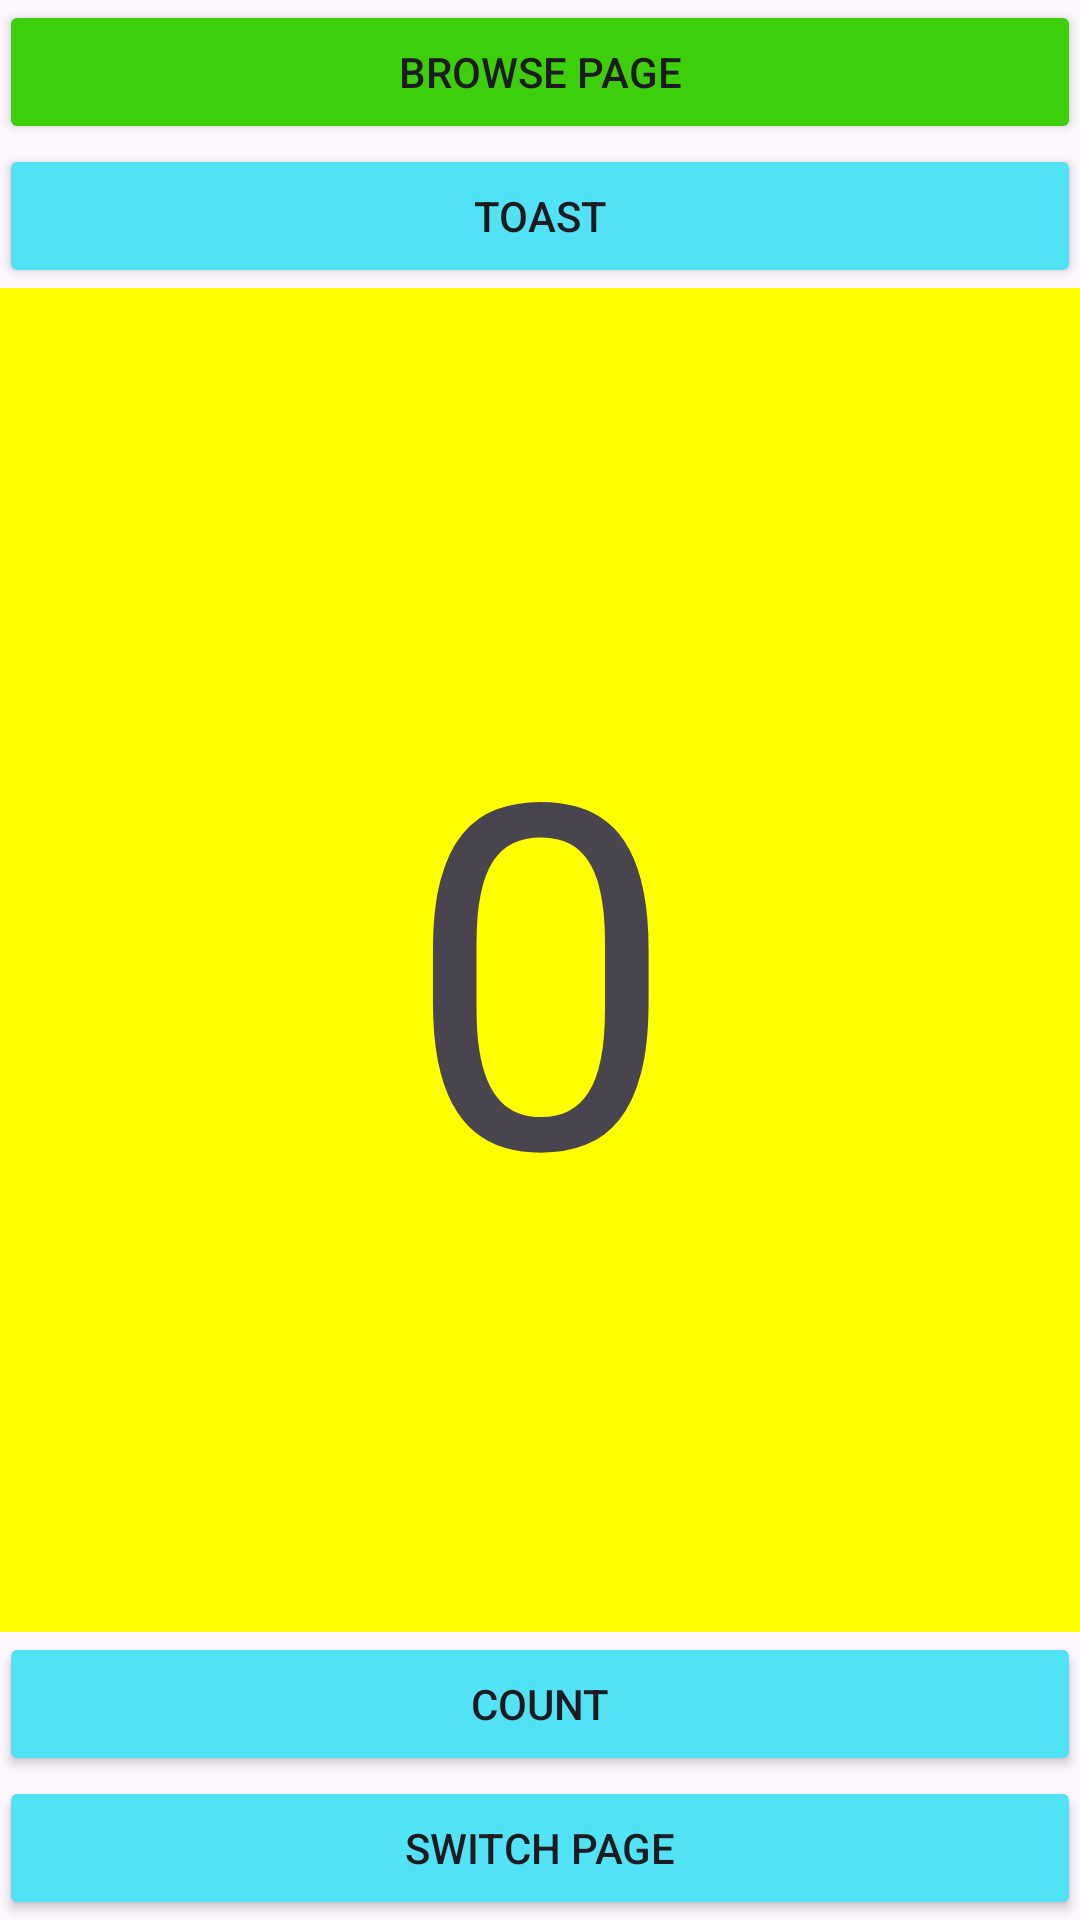

This screen was rendered from an Android layout file. Write that file and the resources it references.
<!-- AndroidManifest.xml: application theme Theme.TesKotlin -->
<!-- res/layout/activity_main.xml -->
<?xml version="1.0" encoding="utf-8"?>
<LinearLayout xmlns:android="http://schemas.android.com/apk/res/android"
    xmlns:app="http://schemas.android.com/apk/res-auto"
    xmlns:tools="http://schemas.android.com/tools"
    android:layout_width="match_parent"
    android:layout_height="match_parent"
    android:orientation="vertical"
    android:paddingLeft="@dimen/activity_horizontal_margin"
    android:paddingTop="@dimen/activity_vertical_margin"
    android:paddingRight="@dimen/activity_horizontal_margin"
    android:paddingBottom="@dimen/activity_vertical_margin"
    tools:context=".MainActivity"
    android:id="@+id/main">


    <Button
        android:id="@+id/button_browser"
        android:layout_width="match_parent"
        android:layout_height="wrap_content"
        android:backgroundTint="#3DCE0C"
        android:text="@string/button_label_browser" />


    <Button
        android:id="@+id/button_toast"
        android:layout_width="match_parent"
        android:layout_height="wrap_content"
        android:backgroundTint="@color/warnabiru"
        android:text="@string/button_label_toast"
        app:cornerRadius="20dp" />

    <TextView
        android:id="@+id/show_count"
        android:layout_width="match_parent"
        android:layout_height="wrap_content"
        android:layout_weight="2"
        android:background="#FFFF00"
        android:gravity="center"
        android:text="@string/count_initial_value"
        android:textSize="160sp" />

    <Button
        android:id="@+id/button_count"
        android:layout_width="match_parent"
        android:layout_height="wrap_content"
        android:backgroundTint="@color/warnabiru"
        android:text="@string/button_label_count"
        app:cornerRadius="20dp" />

    <Button
        android:id="@+id/button_switchpage"
        android:layout_width="match_parent"
        android:layout_height="wrap_content"
        android:backgroundTint="@color/warnabiru"
        android:text="@string/button_label_pindah"
        app:cornerRadius="20dp" />

</LinearLayout>
<!-- resources referenced by this layout -->
<resources>
  <color name="warnabiru">#51e2f5</color>
  <string name="button_label_browser">Browse Page</string>
  <string name="button_label_count"> Count </string>
  <string name="button_label_pindah">Switch Page</string>
  <string name="button_label_toast"> Toast </string>
  <string name="count_initial_value"> 0 </string>
  <style name="Theme.TesKotlin" parent="Base.Theme.TesKotlin" />
  <style name="Base.Theme.TesKotlin" parent="Theme.Material3.DayNight.NoActionBar">
          
          
      </style>
</resources>
